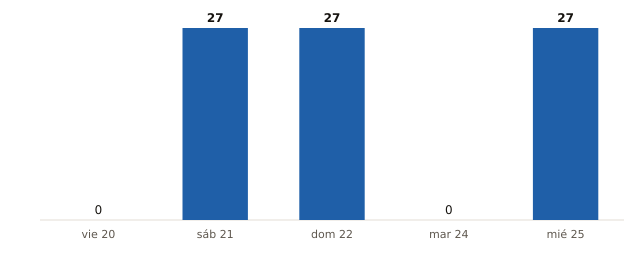

Source data for this figure (header and first rows):
fecha, municipios_prob_90_o_mas
2026-11-20, 0
2026-11-21, 27
2026-11-22, 27
2026-11-24, 0
2026-11-25, 27
